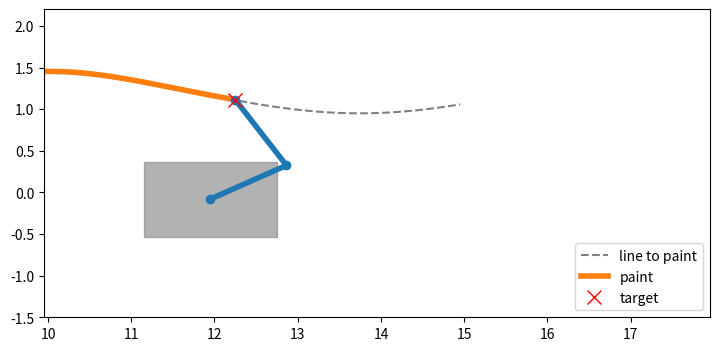

Write Python code to recreate this figure.
import math
import matplotlib.pyplot as plt
from matplotlib.animation import FuncAnimation
from matplotlib.patches import Rectangle

L1 = 1.0           # link lengths in metres
L2 = 1.0
DT = 0.05          # seconds per frame
FRAMES = 240       # 12 seconds of driving
SPEED = 1.0        # truck speed in m/s


def line_y(x):
    """The line we want to paint: a gentle curve at about 1.2 m from the truck."""
    return 1.2 + 0.25 * math.sin(0.8 * x)


def truck_position(t):
    """Truck drives forward and wobbles sideways by up to 8 cm."""
    return SPEED * t, 0.08 * math.sin(2.5 * t)


def hand_position(t1, t2):
    return (L1 * math.cos(t1) + L2 * math.cos(t1 + t2),
            L1 * math.sin(t1) + L2 * math.sin(t1 + t2))


def nudge(t1, t2, xt, yt, gain=0.2, iterations=10):
    """A few small iterative steps toward the target (same idea as step 3)."""
    for _ in range(iterations):
        x, y = hand_position(t1, t2)
        ex, ey = xt - x, yt - y
        b = t1 + t2
        j11 = -L1 * math.sin(t1) - L2 * math.sin(b)
        j12 = -L2 * math.sin(b)
        j21 = L1 * math.cos(t1) + L2 * math.cos(b)
        j22 = L2 * math.cos(b)
        t1 += gain * (j11 * ex + j21 * ey)
        t2 += gain * (j12 * ex + j22 * ey)
    return t1, t2


# ---- 1. Simulate the whole drive first ----
t1, t2 = math.radians(24), math.radians(103)   # a sensible starting pose
frames = []
errors = []

for i in range(FRAMES):
    t = i * DT
    bx, by = truck_position(t)                 # arm base moves with the truck

    # target point on the line, 0.3 m ahead of the truck (world coordinates)
    tx = bx + 0.3
    ty = line_y(tx)

    # the arm works in its own frame: target relative to the base
    t1, t2 = nudge(t1, t2, tx - bx, ty - by)

    hx, hy = hand_position(t1, t2)
    nozzle = (bx + hx, by + hy)
    elbow = (bx + L1 * math.cos(t1), by + L1 * math.sin(t1))

    errors.append(math.hypot(nozzle[0] - tx, nozzle[1] - ty))
    frames.append((bx, by, elbow, nozzle, (tx, ty)))

print(f"max error: {max(errors) * 100:.1f} cm")
print(f"average error: {sum(errors) / len(errors) * 100:.1f} cm")

# ---- 2. Animate it ----
fig, ax = plt.subplots(figsize=(10, 4))
ax.set_aspect("equal")
ax.set_ylim(-1.5, 2.2)

xs = [i * 0.05 for i in range(300)]
ax.plot(xs, [line_y(x) for x in xs], "--", color="gray", label="line to paint")
paint, = ax.plot([], [], "-", color="tab:orange", linewidth=4, label="paint")
arm, = ax.plot([], [], "o-", color="tab:blue", linewidth=4)
target_dot, = ax.plot([], [], "rx", markersize=10, label="target")
truck = Rectangle((0, 0), 1.6, 0.9, color="gray", alpha=0.6)
ax.add_patch(truck)
ax.legend(loc="lower right")

painted_x, painted_y = [], []


def update(i):
    bx, by, elbow, nozzle, target = frames[i]
    painted_x.append(nozzle[0])
    painted_y.append(nozzle[1])
    arm.set_data([bx, elbow[0], nozzle[0]], [by, elbow[1], nozzle[1]])
    paint.set_data(painted_x, painted_y)
    target_dot.set_data([target[0]], [target[1]])
    truck.set_xy((bx - 0.8, by - 0.45))
    ax.set_xlim(bx - 2, bx + 6)
    return arm, paint, target_dot, truck


anim = FuncAnimation(fig, update, frames=FRAMES, interval=40, repeat=False)
anim.save("demo.gif", writer="pillow", fps=20)
print("saved demo.gif")
plt.show()
